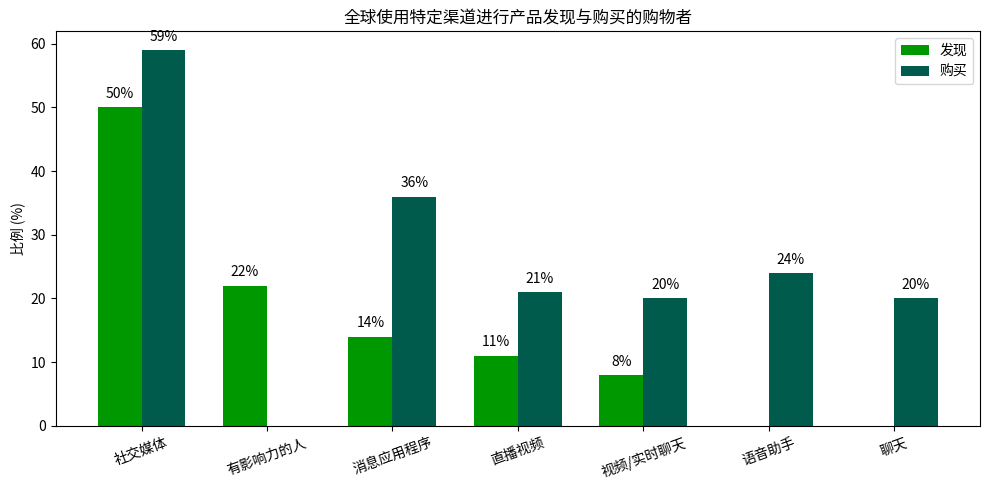

Generate this figure with matplotlib:
import matplotlib.pyplot as plt
import numpy as np



# 渠道
channels = ['社交媒体', '有影响力的人', '消息应用程序', '直播视频', '视频/实时聊天', '语音助手', '聊天']
# 发现阶段数据
discover = [50, 22, 14, 11, 8, 0, 0]
# 购买阶段数据
purchase = [59, 0, 36, 21, 20, 24, 20]

# 横坐标位置
x = np.arange(len(channels))
bar_width = 0.35

# 绘图
fig, ax = plt.subplots(figsize=(10, 5))
bars1 = ax.bar(x - bar_width/2, discover, width=bar_width, label='发现', color='#009800')
bars2 = ax.bar(x + bar_width/2, purchase, width=bar_width, label='购买', color='#005B4C')

# 添加数值标签
for bar in bars1:
    height = bar.get_height()
    if height > 0:
        ax.text(bar.get_x() + bar.get_width()/2, height + 1, f'{int(height)}%', ha='center', va='bottom', fontsize=10)

for bar in bars2:
    height = bar.get_height()
    if height > 0:
        ax.text(bar.get_x() + bar.get_width()/2, height + 1, f'{int(height)}%', ha='center', va='bottom', fontsize=10)

# 其他设置
ax.set_xticks(x)
ax.set_xticklabels(channels, rotation=20)
ax.set_ylabel('比例 (%)')
ax.set_title('全球使用特定渠道进行产品发现与购买的购物者')
ax.legend()
plt.tight_layout()
plt.show()
